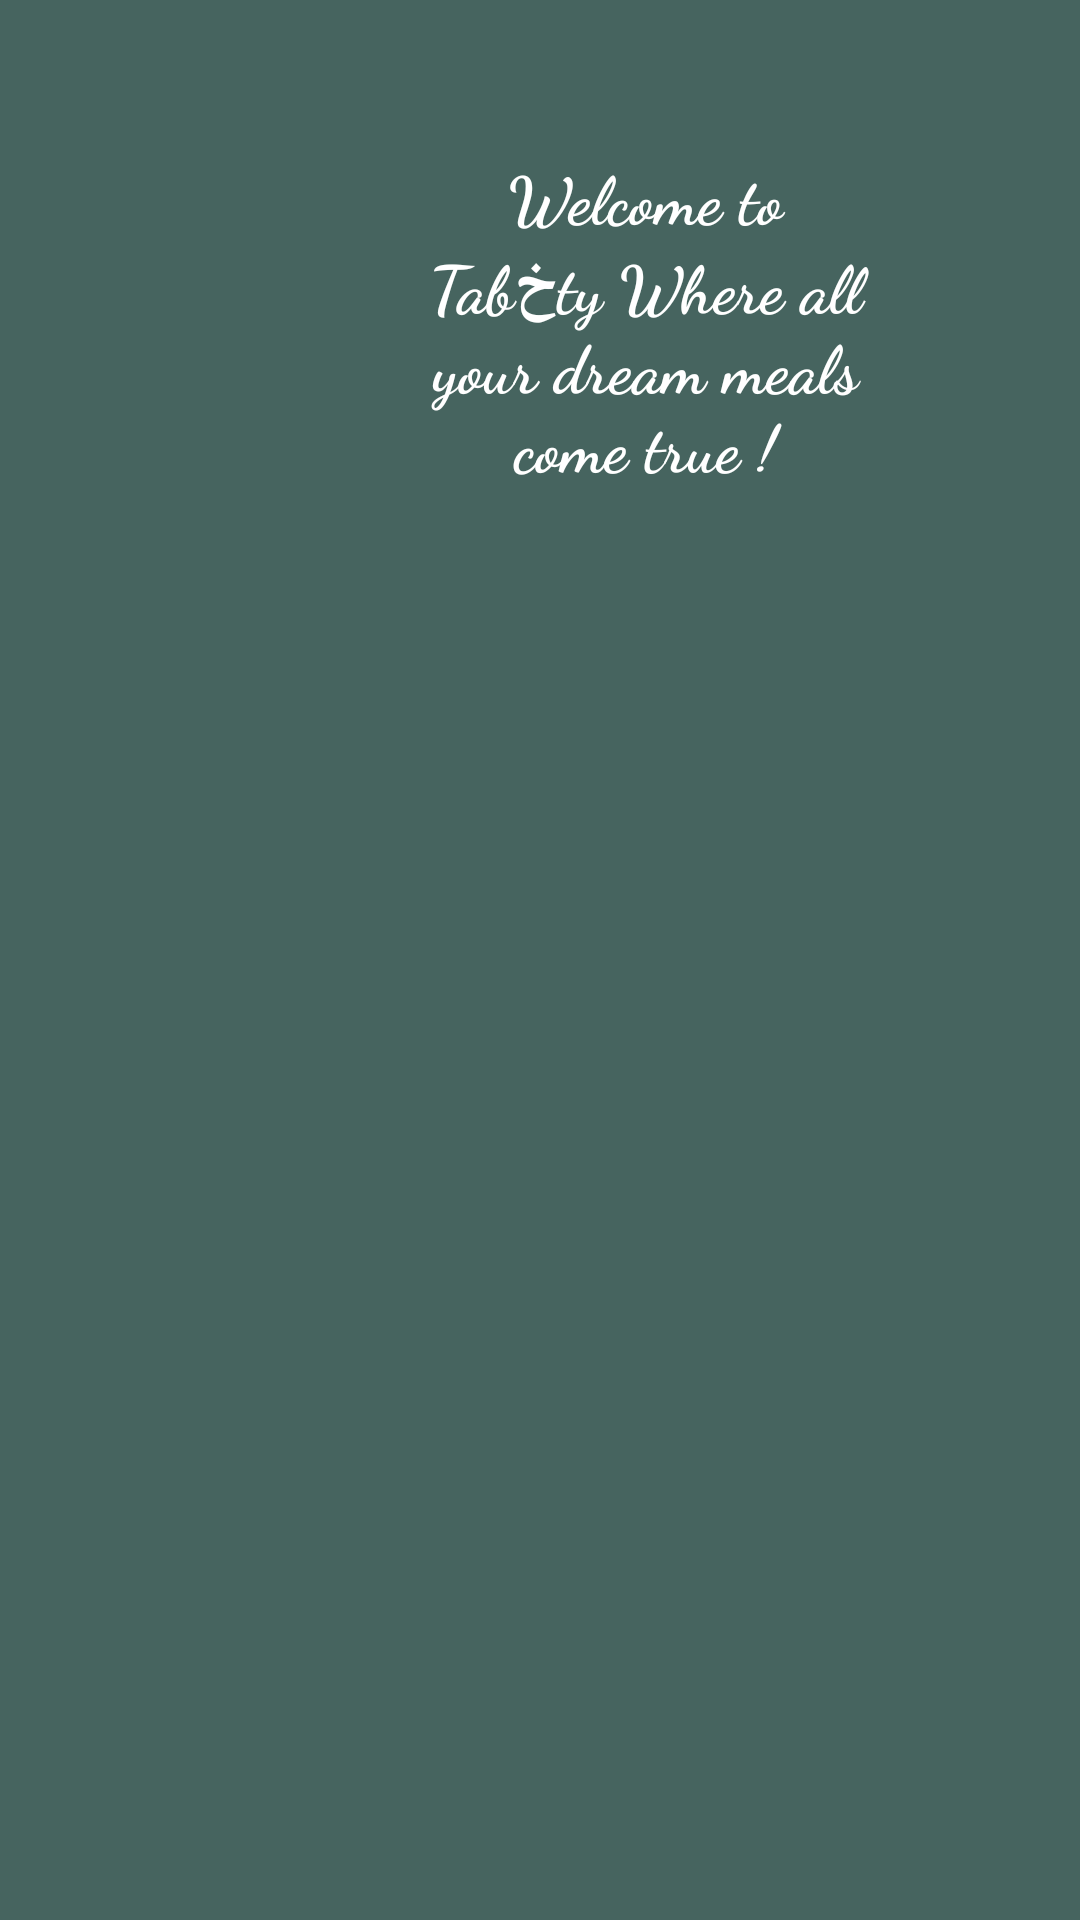

Layout XML and referenced resources for this Android screen:
<!-- AndroidManifest.xml: application theme Theme.Tabخty -->
<!-- res/layout/header.xml -->
<?xml version="1.0" encoding="utf-8"?>
<androidx.constraintlayout.widget.ConstraintLayout xmlns:android="http://schemas.android.com/apk/res/android"
    xmlns:app="http://schemas.android.com/apk/res-auto"
    xmlns:tools="http://schemas.android.com/tools"
    android:layout_width="match_parent"
    android:layout_height="200dp"
    android:paddingBottom="10dp"
    android:background="@color/Secondary">

    <com.google.android.material.imageview.ShapeableImageView
        android:id="@+id/shapeableImageView"
        app:shapeAppearanceOverlay="@style/CircleShapeAppearance"
        android:layout_width="100dp"
        android:layout_height="100dp"
        android:layout_marginStart="20dp"
        android:layout_marginTop="60dp"
        app:layout_constraintStart_toStartOf="parent"
        app:layout_constraintTop_toTopOf="parent"
        app:srcCompat="@drawable/header_img" />

    <TextView
        android:layout_width="150dp"
        android:layout_height="wrap_content"
        android:text="@string/welcomeHeader"
        android:layout_marginStart="20dp"
        android:gravity="center"
        android:layout_marginTop="50dp"
        android:textSize="22sp"
        android:fontFamily="cursive"
        android:textStyle="bold"
        android:textColor="@color/white"
        app:layout_constraintStart_toEndOf="@+id/shapeableImageView"
        app:layout_constraintTop_toTopOf="parent" />

</androidx.constraintlayout.widget.ConstraintLayout>
<!-- resources referenced by this layout -->
<resources>
  <color name="Secondary">#46645f</color>
  <color name="white">#ffffffff</color>
  <string name="welcomeHeader">Welcome to Tabخty Where all your dream meals come true !</string>
  <style name="Theme.Tabخty" parent="Base.Theme.Tabخty" />
  <style name="Base.Theme.Tabخty" parent="Theme.Material3.DayNight.NoActionBar">
          
           <item name="colorPrimary">@color/Primary</item>
          <item name="colorOnPrimary">@color/onPrimary</item>
          <item name="colorSecondary">@color/Secondary</item>
          <item name="colorOnSecondary">@color/onSecondary</item>
          <item name="colorTertiary">@color/onTeriary</item>
          <item name="colorOnTertiary">@color/onTeriary</item>
          <item name="colorSurface">@color/Surface</item>
          <item name="colorOnSurface">@color/onSurface</item>
      </style>
  <color name="Primary">#127369</color>
  <color name="onPrimary">#ffffff</color>
  <color name="onSecondary">#ffffff</color>
  <color name="onTeriary">#FF7B00</color>
  <color name="Surface">#f4fbf8</color>
  <color name="onSurface">#161d1c</color>
</resources>
